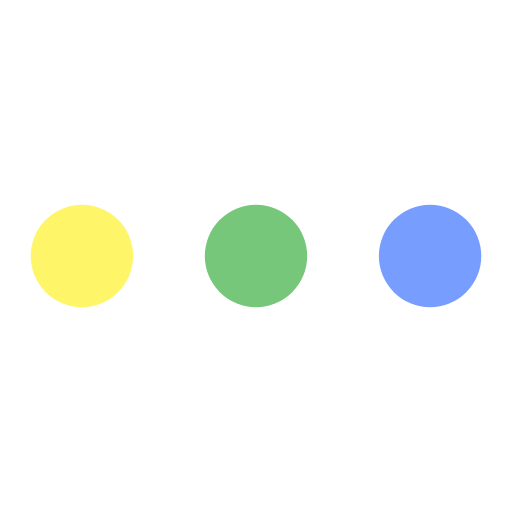
t = 0.00 s
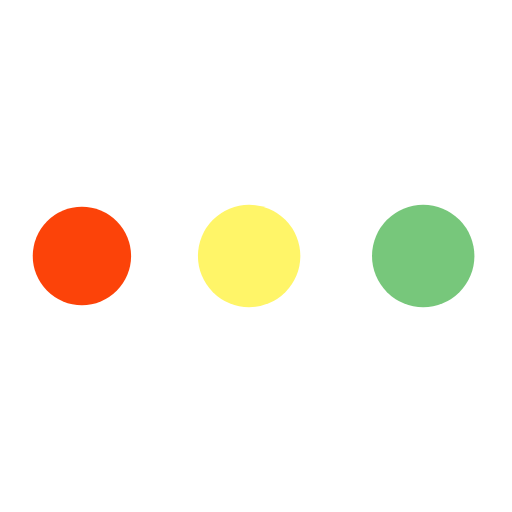
t = 0.19 s
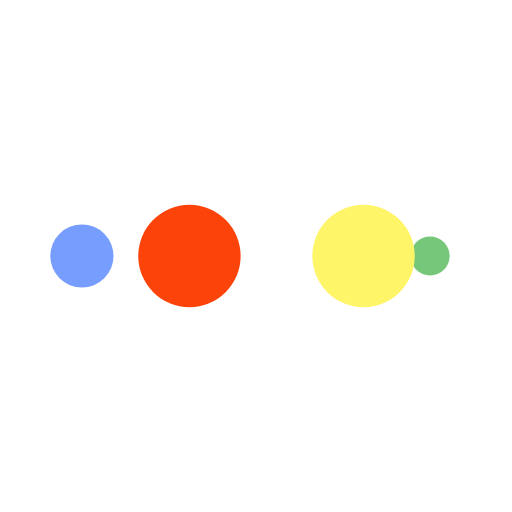
t = 0.31 s
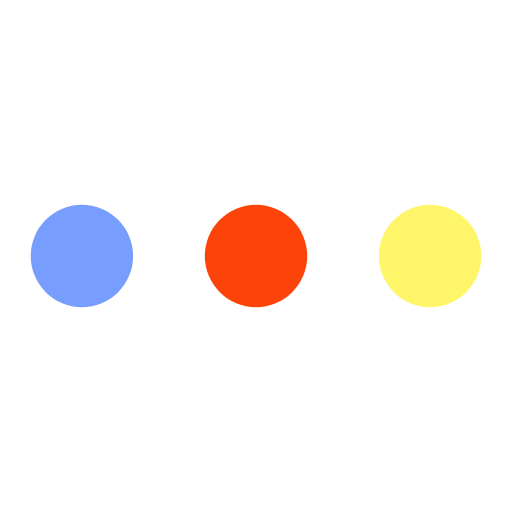
t = 0.50 s
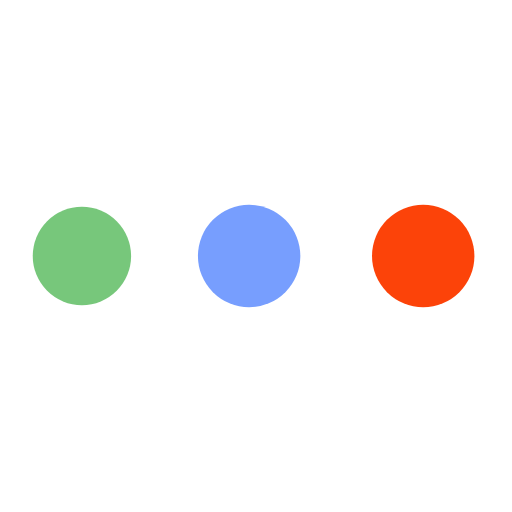
t = 0.69 s
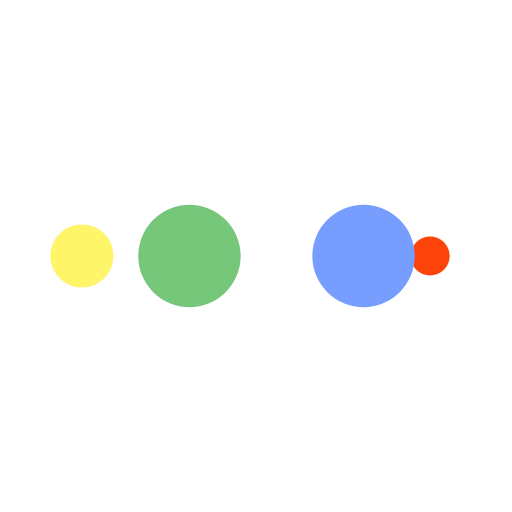
t = 0.81 s

The animated SVG that drew these frames (rendered in a browser with its animation timeline set to each time). Animation: 10 SMIL elements (animate=10); one cycle of 1.00 s, repeats indefinitely.

<svg width="200px"  height="200px"  xmlns="http://www.w3.org/2000/svg" viewBox="0 0 100 100" preserveAspectRatio="xMidYMid" class="lds-ellipsis" style="background: none;"><!--circle(cx="16",cy="50",r="10")--><circle cx="84" cy="50" r="0" fill="#779efe"><animate attributeName="r" values="10;0;0;0;0" keyTimes="0;0.25;0.5;0.75;1" keySplines="0 0.5 0.5 1;0 0.5 0.5 1;0 0.5 0.5 1;0 0.5 0.5 1" calcMode="spline" dur="1s" repeatCount="indefinite" begin="0s"></animate><animate attributeName="cx" values="84;84;84;84;84" keyTimes="0;0.25;0.5;0.75;1" keySplines="0 0.5 0.5 1;0 0.5 0.5 1;0 0.5 0.5 1;0 0.5 0.5 1" calcMode="spline" dur="1s" repeatCount="indefinite" begin="0s"></animate></circle><circle cx="84" cy="50" r="2.34695" fill="#77c77b"><animate attributeName="r" values="0;10;10;10;0" keyTimes="0;0.25;0.5;0.75;1" keySplines="0 0.5 0.5 1;0 0.5 0.5 1;0 0.5 0.5 1;0 0.5 0.5 1" calcMode="spline" dur="1s" repeatCount="indefinite" begin="-0.5s"></animate><animate attributeName="cx" values="16;16;50;84;84" keyTimes="0;0.25;0.5;0.75;1" keySplines="0 0.5 0.5 1;0 0.5 0.5 1;0 0.5 0.5 1;0 0.5 0.5 1" calcMode="spline" dur="1s" repeatCount="indefinite" begin="-0.5s"></animate></circle><circle cx="76.0204" cy="50" r="10" fill="#fff568"><animate attributeName="r" values="0;10;10;10;0" keyTimes="0;0.25;0.5;0.75;1" keySplines="0 0.5 0.5 1;0 0.5 0.5 1;0 0.5 0.5 1;0 0.5 0.5 1" calcMode="spline" dur="1s" repeatCount="indefinite" begin="-0.25s"></animate><animate attributeName="cx" values="16;16;50;84;84" keyTimes="0;0.25;0.5;0.75;1" keySplines="0 0.5 0.5 1;0 0.5 0.5 1;0 0.5 0.5 1;0 0.5 0.5 1" calcMode="spline" dur="1s" repeatCount="indefinite" begin="-0.25s"></animate></circle><circle cx="42.0204" cy="50" r="10" fill="#fc4309"><animate attributeName="r" values="0;10;10;10;0" keyTimes="0;0.25;0.5;0.75;1" keySplines="0 0.5 0.5 1;0 0.5 0.5 1;0 0.5 0.5 1;0 0.5 0.5 1" calcMode="spline" dur="1s" repeatCount="indefinite" begin="0s"></animate><animate attributeName="cx" values="16;16;50;84;84" keyTimes="0;0.25;0.5;0.75;1" keySplines="0 0.5 0.5 1;0 0.5 0.5 1;0 0.5 0.5 1;0 0.5 0.5 1" calcMode="spline" dur="1s" repeatCount="indefinite" begin="0s"></animate></circle><circle cx="16" cy="50" r="7.65305" fill="#779efe"><animate attributeName="r" values="0;0;10;10;10" keyTimes="0;0.25;0.5;0.75;1" keySplines="0 0.5 0.5 1;0 0.5 0.5 1;0 0.5 0.5 1;0 0.5 0.5 1" calcMode="spline" dur="1s" repeatCount="indefinite" begin="0s"></animate><animate attributeName="cx" values="16;16;16;50;84" keyTimes="0;0.25;0.5;0.75;1" keySplines="0 0.5 0.5 1;0 0.5 0.5 1;0 0.5 0.5 1;0 0.5 0.5 1" calcMode="spline" dur="1s" repeatCount="indefinite" begin="0s"></animate></circle></svg>